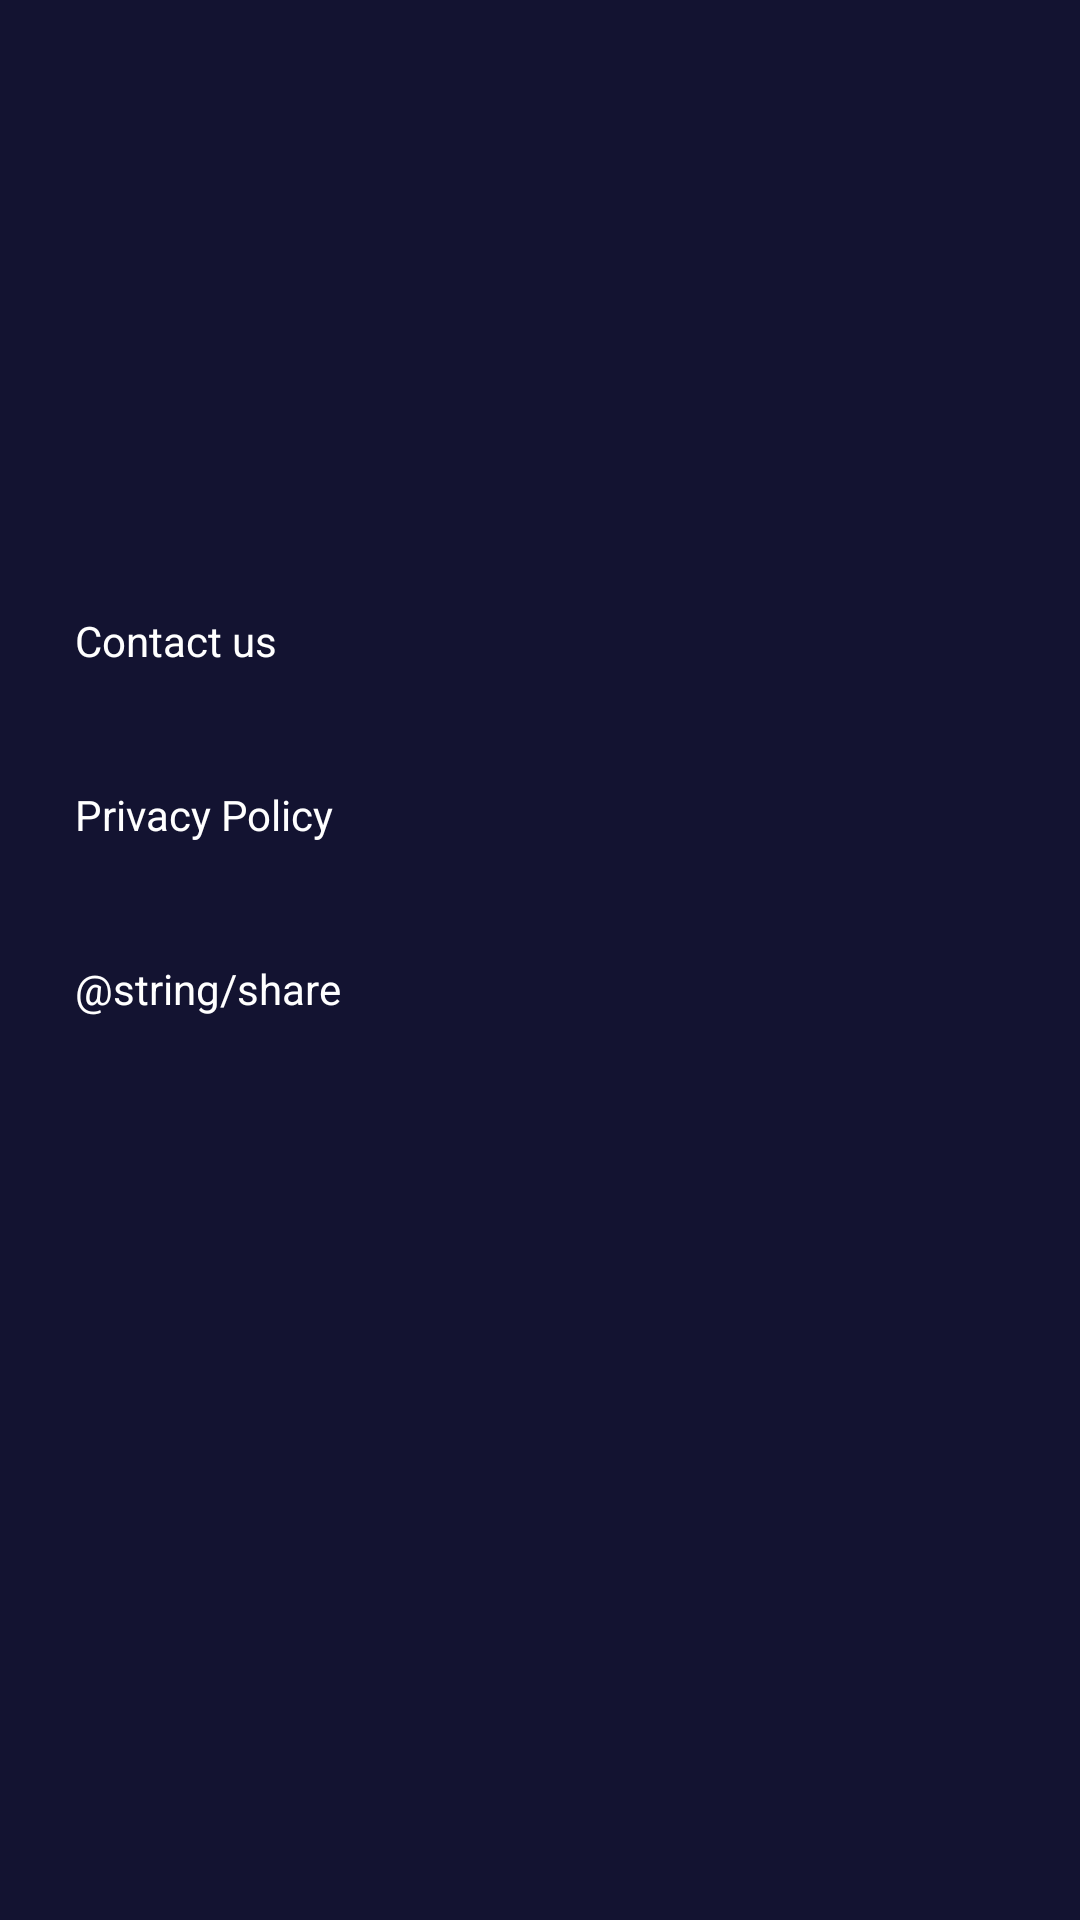

Produce the Android XML layout that renders to this screen, including the resource entries it uses.
<!-- AndroidManifest.xml: application theme Theme.AppTheme -->
<!-- res/layout/layout_main_menu.xml -->
<?xml version="1.0" encoding="utf-8"?>
<layout xmlns:android="http://schemas.android.com/apk/res/android"
    xmlns:app="http://schemas.android.com/apk/res-auto">

    <data>

    </data>

    <FrameLayout
        android:layout_width="wrap_content"
        android:layout_height="match_parent"
        android:background="@color/colorPrimary">

        <LinearLayout
            android:layout_width="match_parent"
            android:layout_height="wrap_content"
            android:layout_marginStart="@dimen/dp25"
            android:layout_marginTop="204dp"
            android:layout_marginEnd="@dimen/dp23"
            android:gravity="center"
            android:orientation="vertical">

            <TextView
                android:id="@+id/tv_contact_us"
                android:layout_width="match_parent"
                android:layout_height="wrap_content"
                android:gravity="center_vertical"
                android:text="@string/contact_us"
                android:textColor="@color/white"
                android:textSize="@dimen/sp14"
                app:drawableEndCompat="@drawable/ic_menu_right" />

            <TextView
                android:id="@+id/tv_privacy_policy"
                android:layout_width="match_parent"
                android:layout_height="wrap_content"
                android:layout_marginTop="@dimen/dp39"
                android:layout_marginBottom="@dimen/dp39"
                android:gravity="center_vertical"
                android:text="Privacy Policy"
                android:textColor="@color/white"
                android:textSize="@dimen/sp14"
                app:drawableEndCompat="@drawable/ic_menu_right" />

            <TextView
                android:id="@+id/tv_share"
                android:layout_width="match_parent"
                android:layout_height="wrap_content"
                android:gravity="center_vertical"
                android:text="@string/share"
                android:textColor="@color/white"
                android:textSize="@dimen/sp14"
                app:drawableEndCompat="@drawable/ic_menu_right" />
        </LinearLayout>
    </FrameLayout>
</layout>
<!-- resources referenced by this layout -->
<resources>
  <color name="colorPrimary">#131331</color>
  <color name="white">#FFFFFFFF</color>
  <dimen name="dp23">23dp</dimen>
  <dimen name="dp25">25dp</dimen>
  <dimen name="dp39">39dp</dimen>
  <dimen name="sp14">14sp</dimen>
  <!-- drawable ic_menu_right (drawable) -->
  <vector xmlns:android="http://schemas.android.com/apk/res/android"
      android:width="20dp"
      android:height="20dp"
      android:viewportWidth="20"
      android:viewportHeight="20">
    <path
        android:pathData="M10.2444,6.2655C9.9597,5.9647 9.9728,5.49 10.2737,5.2053C10.5745,4.9205 11.0492,4.9336 11.3339,5.2345L15.5,9.7503L11.3337,14.2592C11.0488,14.5599 10.5741,14.5727 10.2734,14.2879C9.9727,14.003 9.9599,13.5283 10.2447,13.2276L13.4343,9.7497L10.2444,6.2655Z"
        android:fillColor="#5B5BA3"/>
  </vector>
  <string name="contact_us">Contact us</string>
  <style name="Theme.AppTheme" parent="XUITheme.Phone">
          
          <item name="windowActionBar">false</item>
          
          <item name="windowNoTitle">true</item>
          
          <item name="colorPrimary">@color/colorPrimary</item>
          
          <item name="colorPrimaryDark">@color/colorPrimaryDark</item>
          
          <item name="colorAccent">@color/colorPrimary</item>
          <item name="android:windowBackground">@color/white</item>
      </style>
  <color name="colorPrimaryDark">#131331</color>
</resources>
